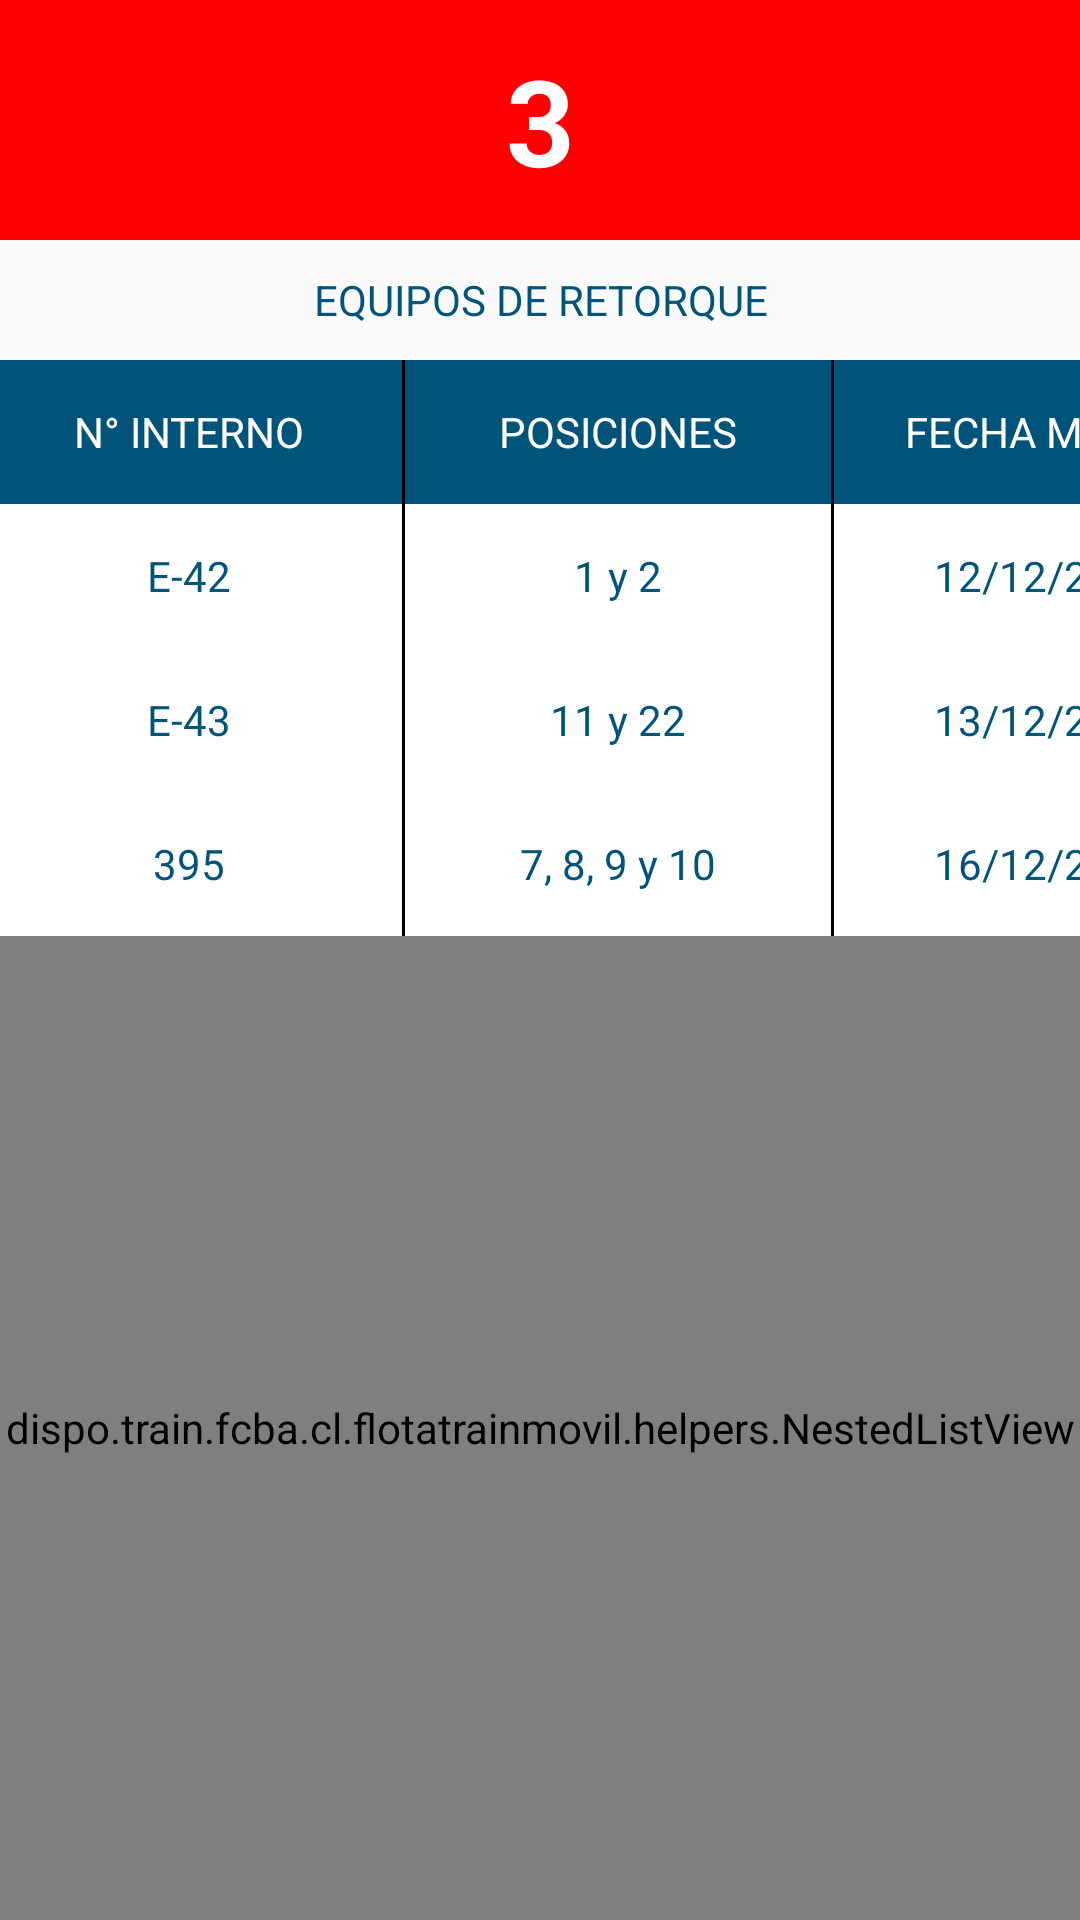

Android layout source for this screen:
<!-- AndroidManifest.xml: application theme AppTheme -->
<!-- res/layout/content_retorque.xml -->
<?xml version="1.0" encoding="utf-8"?>
<LinearLayout xmlns:android="http://schemas.android.com/apk/res/android"
    xmlns:app="http://schemas.android.com/apk/res-auto"
    xmlns:tools="http://schemas.android.com/tools"
    android:layout_width="match_parent"
    android:layout_height="match_parent"
    app:layout_behavior="@string/appbar_scrolling_view_behavior"
    tools:context="dispo.train.fcba.cl.flotatrainmovil.views.RetorqueActivity"
    tools:showIn="@layout/activity_retorque"
    android:orientation="vertical">

    <TableLayout
        android:layout_width="match_parent"
        android:layout_height="wrap_content"
        android:stretchColumns="1">
        <TableRow>
            <LinearLayout
                android:layout_width="0dp"
                android:layout_height="wrap_content"
                android:layout_weight="1"
                android:orientation="vertical"
                android:onClick="onManten">
                <TextView
                    android:id="@+id/tvRetorque"
                    android:layout_height="80dp"
                    android:layout_width="match_parent"
                    android:background="#ff0000"
                    android:textColor="#fff"
                    android:textStyle="bold"
                    android:textSize="40sp"
                    android:text="3"
                    android:gravity="center"/>
                <TextView
                    android:layout_width="match_parent"
                    android:layout_height="40dp"
                    android:textColor="@color/colorPrimary"
                    android:text="EQUIPOS DE RETORQUE"
                    android:gravity="center"/>
            </LinearLayout>
        </TableRow>
    </TableLayout>

    <TableLayout
        android:layout_width="match_parent"
        android:layout_height="wrap_content"
        android:stretchColumns="3">

        <TableRow
            android:layout_width="match_parent"
            android:layout_height="match_parent">

            <LinearLayout
                android:layout_width="match_parent"
                android:layout_height="wrap_content"
                android:background="@color/colorPrimary"
                android:gravity="center">

                <TextView
                    android:id="@+id/tvItem0col1"
                    android:layout_width="0dp"
                    android:layout_height="wrap_content"
                    android:layout_weight="1"
                    android:gravity="center"
                    android:text="N° INTERNO"
                    android:textColor="@android:color/background_light" />

                <View
                    android:layout_width="1dp"
                    android:layout_height="48dp"
                    android:layout_marginLeft="8dp"
                    android:layout_marginRight="8dp"
                    android:background="@android:color/black" />

                <TextView
                    android:id="@+id/tvItem0col2"
                    android:layout_width="0dp"
                    android:layout_height="wrap_content"
                    android:layout_weight="1"
                    android:gravity="center"
                    android:text="POSICIONES"
                    android:textColor="@android:color/background_light" />

                <View
                    android:layout_width="1dp"
                    android:layout_height="48dp"
                    android:layout_marginLeft="8dp"
                    android:layout_marginRight="8dp"
                    android:background="@android:color/black" />

                <TextView
                    android:id="@+id/tvItem0col3"
                    android:layout_width="0dp"
                    android:layout_height="wrap_content"
                    android:layout_weight="1"
                    android:gravity="center"
                    android:text="FECHA MARCA"
                    android:textColor="@android:color/background_light" />
            </LinearLayout>
        </TableRow>
        <TableRow
        android:layout_width="match_parent"
        android:layout_height="match_parent">

        <LinearLayout
            android:layout_width="397dp"
            android:layout_height="wrap_content"
            android:background="@android:color/background_light"
            android:gravity="center"
            android:onClick="onDetalle">

            <TextView
                android:id="@+id/tvItem1col1"
                android:layout_width="0dp"
                android:layout_height="wrap_content"
                android:layout_weight="1"
                android:gravity="center"
                android:text="E-42"
                android:textColor="@color/colorPrimary" />

            <View
                android:layout_width="1dp"
                android:layout_height="48dp"
                android:layout_marginLeft="8dp"
                android:layout_marginRight="8dp"
                android:background="@android:color/black" />

            <TextView
                android:id="@+id/tvItem1col2"
                android:layout_width="0dp"
                android:layout_height="wrap_content"
                android:layout_weight="1"
                android:gravity="center"
                android:text="1 y 2"
                android:textColor="@color/colorPrimary" />

            <View
                android:layout_width="1dp"
                android:layout_height="48dp"
                android:layout_marginLeft="8dp"
                android:layout_marginRight="8dp"
                android:background="@android:color/black" />

            <TextView
                android:id="@+id/tvItem1col3"
                android:layout_width="0dp"
                android:layout_height="wrap_content"
                android:layout_weight="1"
                android:gravity="center"
                android:text="12/12/2020"
                android:textColor="@color/colorPrimary" />
        </LinearLayout>
    </TableRow>
        <TableRow
            android:layout_width="match_parent"
            android:layout_height="match_parent">

            <LinearLayout
                android:layout_width="397dp"
                android:layout_height="wrap_content"
                android:background="@android:color/background_light"
                android:gravity="center">

                <TextView
                    android:id="@+id/tvItem2col1"
                    android:layout_width="0dp"
                    android:layout_height="wrap_content"
                    android:layout_weight="1"
                    android:gravity="center"
                    android:text="E-43"
                    android:textColor="@color/colorPrimary" />

                <View
                    android:layout_width="1dp"
                    android:layout_height="48dp"
                    android:layout_marginLeft="8dp"
                    android:layout_marginRight="8dp"
                    android:background="@android:color/black" />

                <TextView
                    android:id="@+id/tvItem2col2"
                    android:layout_width="0dp"
                    android:layout_height="wrap_content"
                    android:layout_weight="1"
                    android:gravity="center"
                    android:text="11 y 22"
                    android:textColor="@color/colorPrimary" />

                <View
                    android:layout_width="1dp"
                    android:layout_height="48dp"
                    android:layout_marginLeft="8dp"
                    android:layout_marginRight="8dp"
                    android:background="@android:color/black" />

                <TextView
                    android:id="@+id/tvItem2col3"
                    android:layout_width="0dp"
                    android:layout_height="wrap_content"
                    android:layout_weight="1"
                    android:gravity="center"
                    android:text="13/12/2020"
                    android:textColor="@color/colorPrimary" />
            </LinearLayout>
        </TableRow>
        <TableRow
            android:layout_width="match_parent"
            android:layout_height="match_parent">

            <LinearLayout
                android:layout_width="412dp"
                android:layout_height="wrap_content"
                android:background="@android:color/background_light"
                android:gravity="center">

                <TextView
                    android:id="@+id/tvItem3col1"
                    android:layout_width="0dp"
                    android:layout_height="wrap_content"
                    android:layout_weight="1"
                    android:gravity="center"
                    android:text="395"
                    android:textColor="@color/colorPrimary" />

                <View
                    android:layout_width="1dp"
                    android:layout_height="48dp"
                    android:layout_marginLeft="8dp"
                    android:layout_marginRight="8dp"
                    android:background="@android:color/black" />

                <TextView
                    android:id="@+id/tvItem3col2"
                    android:layout_width="0dp"
                    android:layout_height="wrap_content"
                    android:layout_weight="1"
                    android:gravity="center"
                    android:text="7, 8, 9 y 10"
                    android:textColor="@color/colorPrimary" />

                <View
                    android:layout_width="1dp"
                    android:layout_height="48dp"
                    android:layout_marginLeft="8dp"
                    android:layout_marginRight="8dp"
                    android:background="@android:color/black" />

                <TextView
                    android:id="@+id/tvItem3col3"
                    android:layout_width="0dp"
                    android:layout_height="wrap_content"
                    android:layout_weight="1"
                    android:gravity="center"
                    android:text="16/12/2020"
                    android:textColor="@color/colorPrimary" />
            </LinearLayout>
        </TableRow>
    </TableLayout>

    <dispo.train.fcba.cl.flotatrainmovil.helpers.NestedListView
        android:id="@+id/lvEquiposRetorque"
        android:layout_width="match_parent"
        android:layout_height="match_parent">
    </dispo.train.fcba.cl.flotatrainmovil.helpers.NestedListView>

</LinearLayout>
<!-- res/layout/activity_retorque.xml (included above) -->
<?xml version="1.0" encoding="utf-8"?>
<android.support.design.widget.CoordinatorLayout xmlns:android="http://schemas.android.com/apk/res/android"
    xmlns:app="http://schemas.android.com/apk/res-auto"
    xmlns:tools="http://schemas.android.com/tools"
    android:layout_width="match_parent"
    android:layout_height="match_parent"
    tools:context="dispo.train.fcba.cl.flotatrainmovil.views.RetorqueActivity">

    <android.support.design.widget.AppBarLayout
        android:layout_width="match_parent"
        android:layout_height="wrap_content"
        android:theme="@style/AppTheme.AppBarOverlay">

        <android.support.v7.widget.Toolbar
            android:id="@+id/toolbar"
            android:layout_width="match_parent"
            android:layout_height="?attr/actionBarSize"
            android:background="?attr/colorPrimary"
            app:popupTheme="@style/AppTheme.PopupOverlay" />

    </android.support.design.widget.AppBarLayout>

    <include layout="@layout/content_retorque" />

</android.support.design.widget.CoordinatorLayout>
<!-- resources referenced by this layout -->
<resources>
  <color name="colorPrimary">#005479</color>
  <style name="AppTheme.AppBarOverlay" parent="ThemeOverlay.AppCompat.Dark.ActionBar" />
  <style name="AppTheme.PopupOverlay" parent="ThemeOverlay.AppCompat.Light" />
  <style name="AppTheme" parent="Theme.AppCompat.Light.DarkActionBar">
          
          <item name="colorPrimary">@color/colorPrimary</item>
          <item name="colorPrimaryDark">@color/colorPrimaryDark</item>
          <item name="colorAccent">@color/colorAccent</item>
          <item name="android:textColor">@color/colorPrimary</item>
      </style>
  <color name="colorPrimaryDark">#000</color>
  <color name="colorAccent">#63ceca</color>
</resources>
